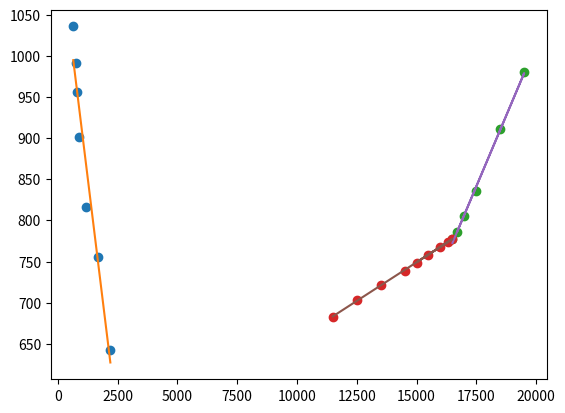

Generate this figure with matplotlib:
#%%

import numpy as np
from matplotlib import pyplot as plt

quotes = [(650,1036),
    (745,992),
    (800,956),
    (900,902),
    (1200,816),
    (1700,756),
    (2200,642)]

coverage = np.array([coverage for coverage,premium in quotes])
premium = np.array([premium for coverage,premium in quotes])

m,b = np.polyfit(coverage,premium,1)

plt.plot(coverage,premium,'o')
plt.plot(coverage,m*coverage+b)
plt.show()


# %%

import numpy as np
from matplotlib import pyplot as plt

quotes = [
    (11500,683),
    (12500,703),
    (13500,721),
    (14500,739),
    (15500,758),
    (16500,778),
    (17000,805),
    (17500,836),
    (18500,911),
    (19500,981),
    (16000,768),
    (15000,748),
    (16700,786),
    (16300,774)]

# from observation
breakpoint = 16500

# split tuples into single variable and limited domain
coverage = np.array([coverage for coverage,_ in quotes if coverage >= breakpoint])
premium = np.array([premium for coverage,premium in quotes if coverage >= breakpoint])
coverage_alt = np.array([coverage for coverage,_ in quotes if coverage <= breakpoint])
premium_alt = np.array([premium for coverage,premium in quotes if coverage <= breakpoint])

# linear regression for both segments
m, b = np.polyfit(coverage, premium, 1)
m_alt, b_alt = np.polyfit(coverage_alt, premium_alt, 1)

plt.plot(coverage, premium,'o')
plt.plot(coverage_alt, premium_alt,'o')
plt.plot(coverage, m*coverage + b)
plt.plot(coverage_alt, m_alt*coverage_alt + b_alt)
plt.savefig('plot.jpg')
plt.show()

# %%
